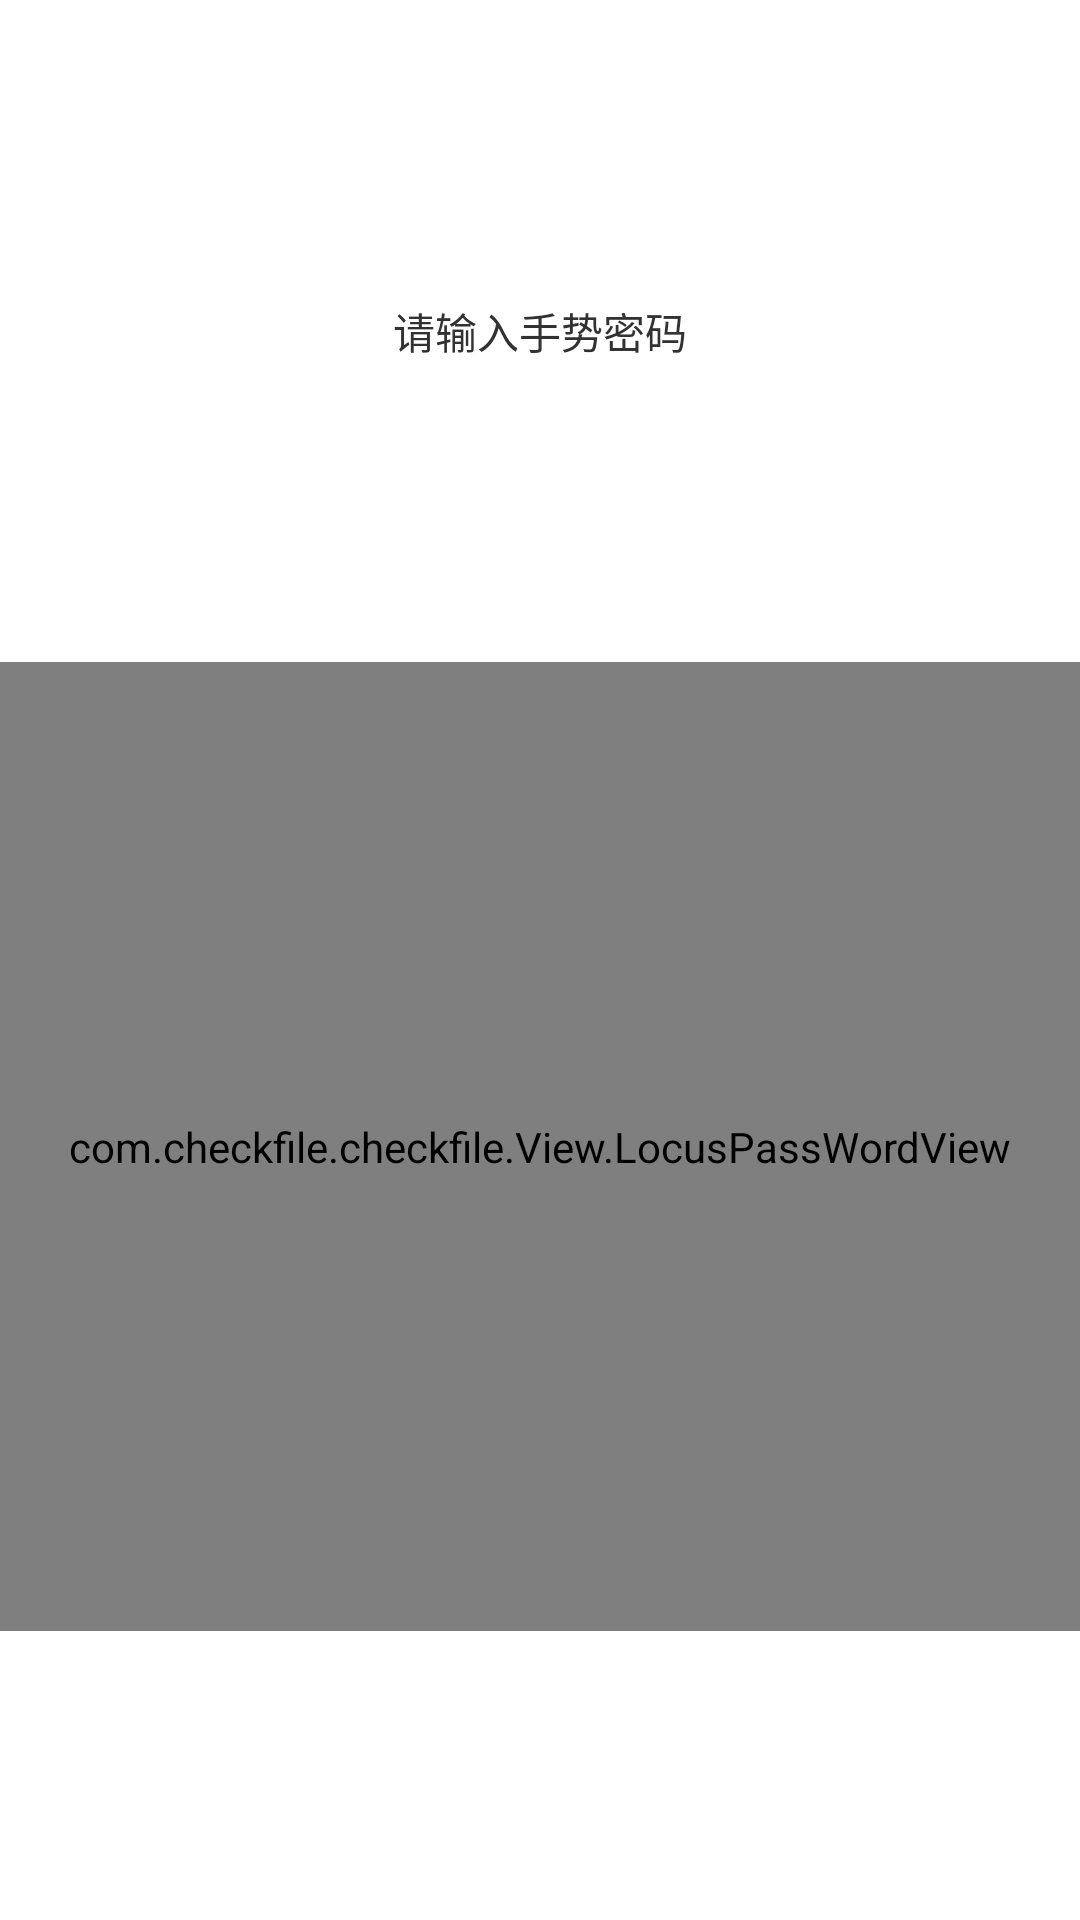

This screen was rendered from an Android layout file. Write that file and the resources it references.
<!-- AndroidManifest.xml: application theme AppTheme -->
<!-- res/layout/activity_nine2.xml -->
<?xml version="1.0" encoding="utf-8"?>
<LinearLayout xmlns:android="http://schemas.android.com/apk/res/android"
    android:layout_width="match_parent"
    android:layout_height="match_parent"
    android:orientation="vertical" >
    
    
     <TextView
            android:id="@+id/tipstext"
            android:layout_marginTop="100dp"
            android:layout_gravity="center"
            android:layout_width="wrap_content"
            android:layout_height="wrap_content"
            android:text="@string/inputPassword"
             />

    <com.checkfile.checkfile.View.LocusPassWordView
        android:id="@+id/lpwv"
        android:layout_marginTop="100dp"
        android:layout_width="match_parent"
        android:layout_height="323dp" />
    

</LinearLayout>
<!-- resources referenced by this layout -->
<resources>
  <string name="inputPassword">请输入手势密码</string>
  <style name="AppTheme" parent="android:Theme.Light">
          <item name="android:windowTitleBackgroundStyle">@style/android:Theme.Light.NoTitleBar</item> 
          <item name="android:windowTitleSize">60dp</item>   
          
      </style>
</resources>
